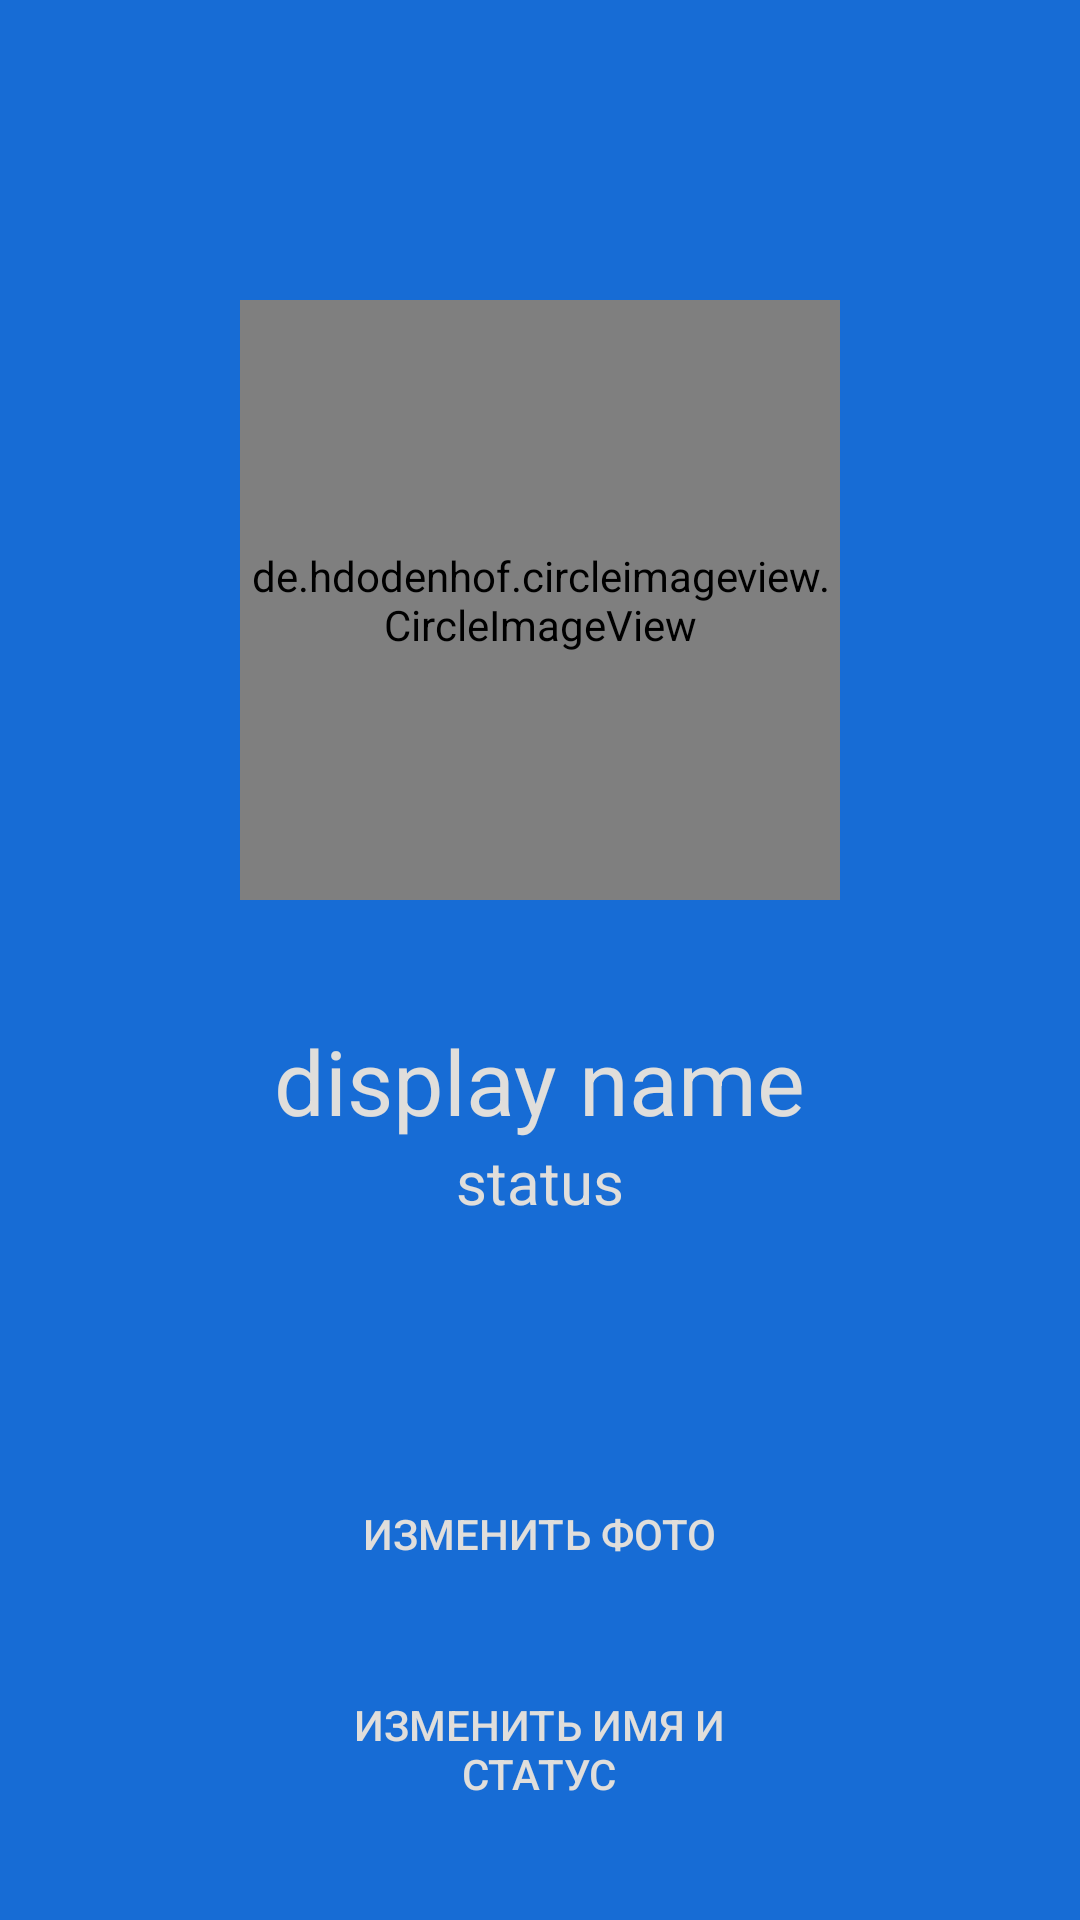

Here is an Android app screen rendered from its layout file. Give the layout XML and the strings, colors and styles it references.
<!-- AndroidManifest.xml: application theme AppTheme -->
<!-- res/layout/activity_settings.xml -->
<?xml version="1.0" encoding="utf-8"?>
<RelativeLayout xmlns:android="http://schemas.android.com/apk/res/android"
    xmlns:tools="http://schemas.android.com/tools"
    android:layout_width="match_parent"
    android:layout_height="match_parent"
    xmlns:app="http://schemas.android.com/apk/res-auto"
    tools:context=".SettingsActivity"
    android:background="@color/colorPrimary">

    <android.support.design.widget.AppBarLayout
        android:layout_width="match_parent"
        android:layout_height="wrap_content"
        android:layout_marginTop="25dp">

        <include
            android:id="@+id/settings_toolbar"
            layout="@layout/app_bar_layout" />
    </android.support.design.widget.AppBarLayout>

    <de.hdodenhof.circleimageview.CircleImageView
        android:id="@+id/settings_image"
        android:layout_width="200dp"
        android:layout_height="200dp"
        android:layout_centerHorizontal="true"
        android:layout_marginTop="100dp"
        android:src="@mipmap/user2"
        app:civ_border_width="2dp"
        app:civ_border_color="@color/colorPrimary"/>

    <TextView
        android:id="@+id/settings_display_name"
        android:layout_width="wrap_content"
        android:layout_height="wrap_content"
        android:text="display name"
        android:layout_centerHorizontal="true"
        android:layout_below="@id/settings_image"
        android:layout_marginTop="40dp"
        android:textSize="30sp"
        android:textColor="@color/lightTextColor"/>

    <TextView
        android:id="@+id/settings_status"
        android:layout_width="wrap_content"
        android:layout_height="wrap_content"
        android:text="status"
        android:layout_centerHorizontal="true"
        android:layout_below="@id/settings_display_name"
        android:textSize="20dp"
        android:textColor="@color/lightTextColor"/>

    <Button
        android:id="@+id/setting_button_img_change"
        android:layout_width="145dp"
        android:layout_height="wrap_content"
        android:layout_centerHorizontal="true"
        android:text="@string/change_photo"
        android:layout_marginTop="80dp"
        android:padding="10dp"
        android:background="@drawable/settings_button"
        android:layout_below="@id/settings_status"
        android:textColor="@color/lightTextColor"/>

    <Button
        android:id="@+id/setting_button_status_change"
        android:layout_width="145dp"
        android:layout_height="wrap_content"
        android:layout_centerHorizontal="true"
        android:text="@string/change_status"
        android:layout_marginTop="20dp"
        android:padding="10dp"
        android:background="@drawable/settings_button"
        android:layout_below="@id/setting_button_img_change"
        android:textColor="@color/lightTextColor"/>
</RelativeLayout>
<!-- res/layout/app_bar_layout.xml (included above) -->
<?xml version="1.0" encoding="utf-8"?>
<android.support.v7.widget.Toolbar xmlns:android="http://schemas.android.com/apk/res/android"
    android:id="@+id/main_app_bar"
    android:layout_width="match_parent"
    android:layout_height="wrap_content"
    android:background="@color/colorPrimary"
    android:theme="@style/ThemeOverlay.AppCompat.Dark.ActionBar"
    android:elevation="@dimen/cardview_default_radius">




</android.support.v7.widget.Toolbar>
<!-- resources referenced by this layout -->
<resources>
  <color name="colorPrimary">#176CD5</color>
  <color name="lightTextColor">#E0DEDB</color>
  <string name="change_photo">Изменить фото</string>
  <string name="change_status">изменить имя и статус</string>
  <style name="AppTheme" parent="Theme.AppCompat.Light.NoActionBar">
          
          <item name="colorPrimary">@color/colorPrimary</item>
          <item name="colorPrimaryDark">@color/colorPrimaryDark</item>
          <item name="android:statusBarColor">@color/colorPrimaryDark</item>
      </style>
  <color name="colorPrimaryDark">#0A54A0</color>
</resources>
